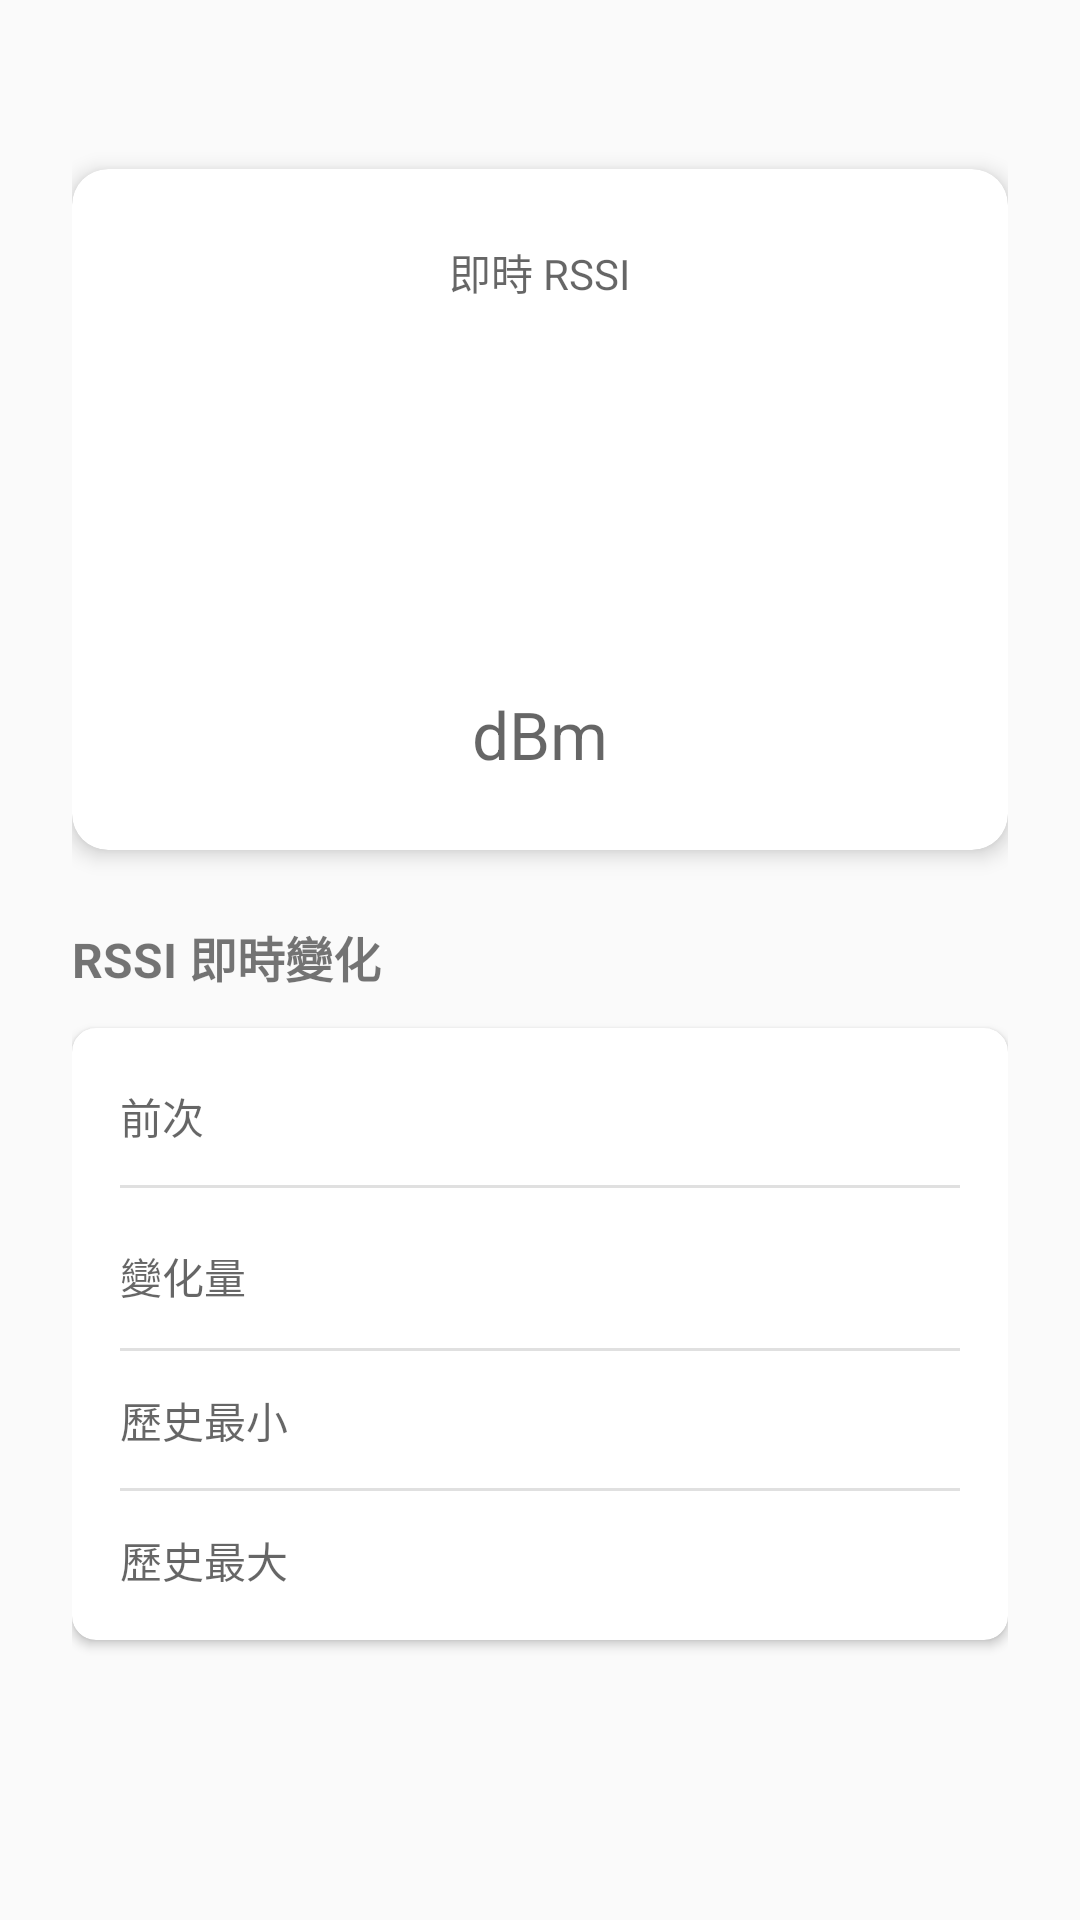

Android layout source for this screen:
<!-- AndroidManifest.xml: application theme Theme.SafeNetReceiver -->
<!-- res/layout/activity_device_detail.xml -->
<?xml version="1.0" encoding="utf-8"?>
<ScrollView xmlns:android="http://schemas.android.com/apk/res/android"
    xmlns:app="http://schemas.android.com/apk/res-auto"
    xmlns:tools="http://schemas.android.com/tools"
    android:layout_width="match_parent"
    android:layout_height="match_parent"
    android:fillViewport="true">

    <LinearLayout
        android:layout_width="match_parent"
        android:layout_height="wrap_content"
        android:orientation="vertical"
        android:padding="24dp">

        <TextView
            android:id="@+id/tvUuid"
            android:layout_width="match_parent"
            android:layout_height="wrap_content"
            android:textSize="12sp"
            android:fontFamily="monospace"
            android:textColor="@color/text_secondary"
            android:layout_marginBottom="16dp"
            tools:text="UUID: xxxxx" />

        <com.google.android.material.card.MaterialCardView
            android:layout_width="match_parent"
            android:layout_height="wrap_content"
            android:layout_marginBottom="24dp"
            app:cardElevation="4dp"
            app:cardCornerRadius="12dp">

            <LinearLayout
                android:layout_width="match_parent"
                android:layout_height="wrap_content"
                android:orientation="vertical"
                android:padding="24dp"
                android:gravity="center">

                <TextView
                    android:layout_width="wrap_content"
                    android:layout_height="wrap_content"
                    android:text="即時 RSSI"
                    android:textSize="14sp"
                    android:textColor="@color/text_secondary"
                    android:layout_marginBottom="8dp" />

                <TextView
                    android:id="@+id/tvRssi"
                    android:layout_width="wrap_content"
                    android:layout_height="wrap_content"
                    android:textSize="88sp"
                    android:textStyle="bold"
                    android:textColor="@color/primary"
                    android:transitionName="rssi_value"
                    tools:text="-65" />

                <TextView
                    android:layout_width="wrap_content"
                    android:layout_height="wrap_content"
                    android:text="dBm"
                    android:textSize="22sp"
                    android:textColor="@color/text_secondary"
                    android:layout_marginTop="4dp" />
            </LinearLayout>
        </com.google.android.material.card.MaterialCardView>

        <TextView
            android:layout_width="match_parent"
            android:layout_height="wrap_content"
            android:text="RSSI 即時變化"
            android:textSize="16sp"
            android:textStyle="bold"
            android:layout_marginBottom="12dp" />

        <com.google.android.material.card.MaterialCardView
            android:layout_width="match_parent"
            android:layout_height="wrap_content"
            app:cardElevation="2dp"
            app:cardCornerRadius="8dp">

            <LinearLayout
                android:layout_width="match_parent"
                android:layout_height="wrap_content"
                android:orientation="vertical"
                android:padding="16dp">

                
                <LinearLayout
                    android:layout_width="match_parent"
                    android:layout_height="wrap_content"
                    android:orientation="horizontal">

                    <TextView
                        android:layout_width="0dp"
                        android:layout_height="wrap_content"
                        android:layout_weight="1"
                        android:text="前次"
                        android:textSize="14sp"
                        android:textColor="@color/text_secondary" />
                    <TextView
                        android:id="@+id/tvRssiPrevious"
                        android:layout_width="wrap_content"
                        android:layout_height="wrap_content"
                        android:textSize="18sp"
                        android:textStyle="bold"
                        tools:text="-68 dBm" />
                </LinearLayout>

                <View
                    android:layout_width="match_parent"
                    android:layout_height="1dp"
                    android:background="@color/divider"
                    android:layout_marginVertical="12dp" />

                
                <LinearLayout
                    android:layout_width="match_parent"
                    android:layout_height="wrap_content"
                    android:orientation="horizontal">

                    <TextView
                        android:layout_width="0dp"
                        android:layout_height="wrap_content"
                        android:layout_weight="1"
                        android:text="變化量"
                        android:textSize="14sp"
                        android:textColor="@color/text_secondary" />
                    <TextView
                        android:id="@+id/tvRssiDelta"
                        android:layout_width="wrap_content"
                        android:layout_height="wrap_content"
                        android:textSize="22sp"
                        android:textStyle="bold"
                        android:textColor="@color/primary"
                        tools:text="+3 dBm" />
                </LinearLayout>

                <View
                    android:layout_width="match_parent"
                    android:layout_height="1dp"
                    android:background="@color/divider"
                    android:layout_marginVertical="12dp" />

                
                <LinearLayout
                    android:layout_width="match_parent"
                    android:layout_height="wrap_content"
                    android:orientation="horizontal">

                    <TextView
                        android:layout_width="0dp"
                        android:layout_height="wrap_content"
                        android:layout_weight="1"
                        android:text="歷史最小"
                        android:textSize="14sp"
                        android:textColor="@color/text_secondary" />
                    <TextView
                        android:id="@+id/tvRssiMin"
                        android:layout_width="wrap_content"
                        android:layout_height="wrap_content"
                        android:textSize="16sp"
                        tools:text="-80 dBm" />
                </LinearLayout>

                <View
                    android:layout_width="match_parent"
                    android:layout_height="1dp"
                    android:background="@color/divider"
                    android:layout_marginVertical="12dp" />

                
                <LinearLayout
                    android:layout_width="match_parent"
                    android:layout_height="wrap_content"
                    android:orientation="horizontal">

                    <TextView
                        android:layout_width="0dp"
                        android:layout_height="wrap_content"
                        android:layout_weight="1"
                        android:text="歷史最大"
                        android:textSize="14sp"
                        android:textColor="@color/text_secondary" />
                    <TextView
                        android:id="@+id/tvRssiMax"
                        android:layout_width="wrap_content"
                        android:layout_height="wrap_content"
                        android:textSize="16sp"
                        tools:text="-55 dBm" />
                </LinearLayout>
            </LinearLayout>
        </com.google.android.material.card.MaterialCardView>

        <TextView
            android:id="@+id/tvEmpty"
            android:layout_width="match_parent"
            android:layout_height="wrap_content"
            android:layout_marginTop="16dp"
            android:text="尚無此裝置的掃描資料"
            android:textSize="14sp"
            android:textColor="@color/text_secondary"
            android:visibility="gone" />

        
        <TextView
            android:id="@+id/tvRecordsTitle"
            android:layout_width="match_parent"
            android:layout_height="wrap_content"
            android:text="掃描記錄（最新在上）"
            android:textSize="16sp"
            android:textStyle="bold"
            android:layout_marginTop="24dp"
            android:layout_marginBottom="8dp"
            android:visibility="gone" />

        <androidx.recyclerview.widget.RecyclerView
            android:id="@+id/recyclerRssiRecords"
            android:layout_width="match_parent"
            android:layout_height="wrap_content"
            android:nestedScrollingEnabled="false"
            android:minHeight="120dp"
            android:visibility="gone" />
    </LinearLayout>
</ScrollView>
<!-- resources referenced by this layout -->
<resources>
  <color name="divider">#1F000000</color>
  <color name="primary">#FF2196F3</color>
  <color name="text_secondary">#99000000</color>
  <style name="Theme.SafeNetReceiver" parent="Theme.MaterialComponents.DayNight.DarkActionBar">
          <item name="colorPrimary">@color/primary</item>
          <item name="colorPrimaryDark">@color/primary_dark</item>
          <item name="colorAccent">@color/accent</item>
          <item name="android:windowBackground">@color/background</item>
      </style>
  <color name="primary_dark">#FF1976D2</color>
  <color name="accent">#FF4CAF50</color>
  <color name="background">#FFFAFAFA</color>
</resources>
